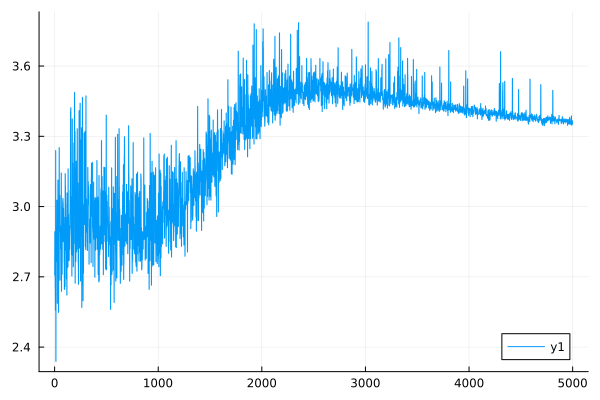

Source data for this figure (header and first rows):
0	2.7087940924707996
1	2.708
2	2.893
3	2.891
4	2.837
5	2.835
6	2.653
7	2.652
8	2.558
9	2.556
10	3.239
11	3.237
12	2.34
13	2.339
14	2.91
15	2.909
16	2.915
17	2.913
18	2.766
19	2.765
20	2.834
21	2.832
22	3.027
23	3.026
24	3.001
25	2.999
26	2.588
27	2.586
28	2.964
29	2.963
30	2.818
31	2.816
32	3.113
33	3.112
34	2.86
35	2.858
36	2.931
37	2.93
38	2.549
39	2.548
40	2.891
41	2.889
42	2.893
43	2.891
44	3.252
45	3.25
46	2.952
47	2.95
48	2.958
49	2.956
50	3.048
51	3.046
52	2.687
53	2.685
54	2.894
55	2.892
56	2.913
57	2.911
58	2.822
59	2.82
60	2.918
... 4,940 more rows
